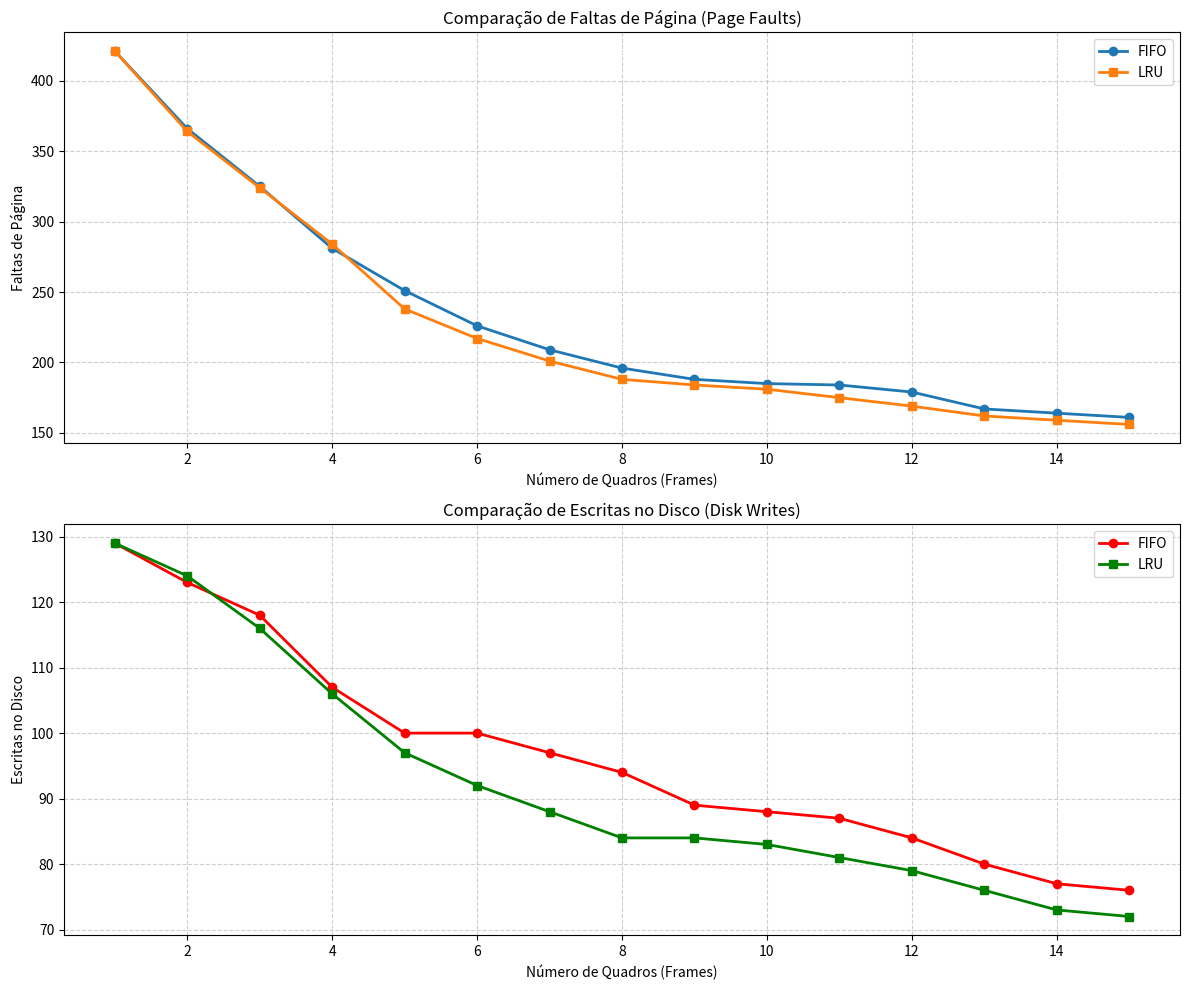

Here is the Python script that generated this plot:
import matplotlib.pyplot as plt
import random
from collections import deque

def fifo(pages_with_access, frames_count, verbose=False):
    frames = deque()
    dirty_pages = set()
    page_faults = 0
    disk_writes = 0
    log = []

    for page, access_type in pages_with_access:
        log.append(f"Acesso: ({page}, '{access_type}')")

        if page in frames:
            log.append("  -> Page Hit!")
            if access_type == 'W':
                dirty_pages.add(page)
                log.append("  -> Página marcada como 'suja' (dirty).")
        else:
            page_faults += 1
            log.append("  -> PAGE FAULT!")

            if len(frames) < frames_count:
                frames.append(page)
                log.append(f"  -> Carregando página {page} em um quadro livre.")
            else:
                victim = frames.popleft()
                log.append(f"  -> Substituindo página {victim} (FIFO).")
                if victim in dirty_pages:
                    disk_writes += 1
                    dirty_pages.remove(victim)
                    log.append("  -> Página vítima estava 'suja'. Escrita no disco.")
                frames.append(page)

            if access_type == 'W':
                dirty_pages.add(page)
                log.append("  -> Página carregada marcada como 'suja'.")

        log.append(f"  -> Estado da memória: {list(frames)}")
        log.append(f"  -> Páginas sujas: {dirty_pages}")
        log.append("-" * 30)

    if verbose:
        print("\n".join(log))

    return page_faults, disk_writes

def lru(pages_with_access, frames_count, verbose=False):
    frames = []
    dirty_pages = set()
    recent_use = {}
    page_faults = 0
    disk_writes = 0
    log = []

    for i, (page, access_type) in enumerate(pages_with_access):
        log.append(f"Acesso: ({page}, '{access_type}') no tempo {i}")

        if page in frames:
            log.append("  -> Page Hit!")
            if access_type == 'W':
                dirty_pages.add(page)
                log.append("  -> Página marcada como 'suja'.")
        else:
            page_faults += 1
            log.append("  -> PAGE FAULT!")

            if len(frames) < frames_count:
                frames.append(page)
                log.append(f"  -> Carregando página {page} em um quadro livre.")
            else:
                lru_page = min(frames, key=lambda p: recent_use.get(p, -1))
                frames.remove(lru_page)
                log.append(f"  -> Substituindo página {lru_page} (LRU).")
                if lru_page in dirty_pages:
                    disk_writes += 1
                    dirty_pages.remove(lru_page)
                    log.append("  -> Página vítima estava 'suja'. Escrita no disco.")
                frames.append(page)

            if access_type == 'W':
                dirty_pages.add(page)
                log.append("  -> Página carregada marcada como 'suja'.")

        recent_use[page] = i
        log.append(f"  -> Estado da memória: {frames}")
        log.append(f"  -> Páginas sujas: {dirty_pages}")
        log.append("-" * 30)

    if verbose:
        print("\n".join(log))

    return page_faults, disk_writes


def generate_locality_sequence_with_rw(length=100, page_range_max=50,
                                       working_set_size=5, working_set_time=15,
                                       write_probability=0.3):
    pages = []
    while len(pages) < length:
        working_set = set()
        while len(working_set) < working_set_size:
            working_set.add(random.randint(0, page_range_max - 1))

        time_in_set = 0
        while time_in_set < working_set_time and len(pages) < length:
            if random.random() < 0.8:
                page = random.choice(list(working_set))
            else:
                page = random.randint(0, page_range_max - 1)
            access_type = 'W' if random.random() < write_probability else 'R'
            pages.append((page, access_type))
            time_in_set += 1

    return pages

if __name__ == "__main__":
    MAX_FRAMES = 15
    TAMANHO_SEQUENCIA = 500
    UNIVERSO_PAGINAS = 50

    pages = generate_locality_sequence_with_rw(
        length=TAMANHO_SEQUENCIA,
        page_range_max=UNIVERSO_PAGINAS,
        working_set_size=5,
        working_set_time=20,
        write_probability=0.3
    )

    fifo_faults_results = []
    fifo_writes_results = []
    lru_faults_results = []
    lru_writes_results = []
    frame_range = range(1, MAX_FRAMES + 1)

    print("Executando análise de métricas...")
    for frames in frame_range:
        faults_f, writes_f = fifo(pages, frames)
        fifo_faults_results.append(faults_f)
        fifo_writes_results.append(writes_f)

        faults_l, writes_l = lru(pages, frames)
        lru_faults_results.append(faults_l)
        lru_writes_results.append(writes_l)

    print("--- Resultados (Page Faults e Disk Writes) ---")
    print("Quadros | FIFO (Faults/Writes) | LRU (Faults/Writes)")
    print("-" * 50)
    for i in frame_range:
        idx = i - 1
        print(f"{i:<7} | {fifo_faults_results[idx]:<7} / {fifo_writes_results[idx]:<6} | {lru_faults_results[idx]:<6} / {lru_writes_results[idx]:<6}")

    plt.figure(figsize=(12, 10))

    plt.subplot(2, 1, 1)
    plt.plot(frame_range, fifo_faults_results, marker='o', label='FIFO', linewidth=2)
    plt.plot(frame_range, lru_faults_results, marker='s', label='LRU', linewidth=2)
    plt.title("Comparação de Faltas de Página (Page Faults)")
    plt.xlabel("Número de Quadros (Frames)")
    plt.ylabel("Faltas de Página")
    plt.grid(True, linestyle='--', alpha=0.6)
    plt.legend()

    plt.subplot(2, 1, 2)
    plt.plot(frame_range, fifo_writes_results, marker='o', color='red', label='FIFO', linewidth=2)
    plt.plot(frame_range, lru_writes_results, marker='s', color='green', label='LRU', linewidth=2)
    plt.title("Comparação de Escritas no Disco (Disk Writes)")
    plt.xlabel("Número de Quadros (Frames)")
    plt.ylabel("Escritas no Disco")
    plt.grid(True, linestyle='--', alpha=0.6)
    plt.legend()
    plt.tight_layout()
    plt.show()

    print("\n" + "="*60)
    print("ILUSTRAÇÃO DO FUNCIONAMENTO (simulação detalhada)")
    print("="*60 + "\n")

    pages_curtas = pages[:20]
    print("--- INÍCIO LOG LRU (verbose=True) ---")
    faults, writes = lru(pages_curtas, 3, verbose=True)
    print("--- FIM LOG LRU ---")
    print(f"\nResultado (LRU com 3 quadros): {faults} Page Faults, {writes} Disk Writes\n")

    print("--- INÍCIO LOG FIFO (verbose=True) ---")
    faults, writes = fifo(pages_curtas, 3, verbose=True)
    print("--- FIM LOG FIFO ---")
    print(f"\nResultado (FIFO com 3 quadros): {faults} Page Faults, {writes} Disk Writes\n")

    print("\n==============================")
    print("EXEMPLOS DE ENTRADA / SAÍDA (Aleatórios)")
    print("==============================")

    exemplos = [(generate_locality_sequence_with_rw(length=10, page_range_max=6, write_probability=0.4), frames)
                for frames in [3, 4, 5]]

    for i, (seq, frames) in enumerate(exemplos, start=1):
        print(f"\n--- Exemplo {i} ---")
        print(f"Sequência de acessos: {seq}")
        print(f"Quadros disponíveis: {frames}")
        faults_fifo, writes_fifo = fifo(seq, frames)
        faults_lru, writes_lru = lru(seq, frames)
        print(f"FIFO => Page Faults: {faults_fifo}, Disk Writes: {writes_fifo}")
        print(f"LRU  => Page Faults: {faults_lru}, Disk Writes: {writes_lru}")